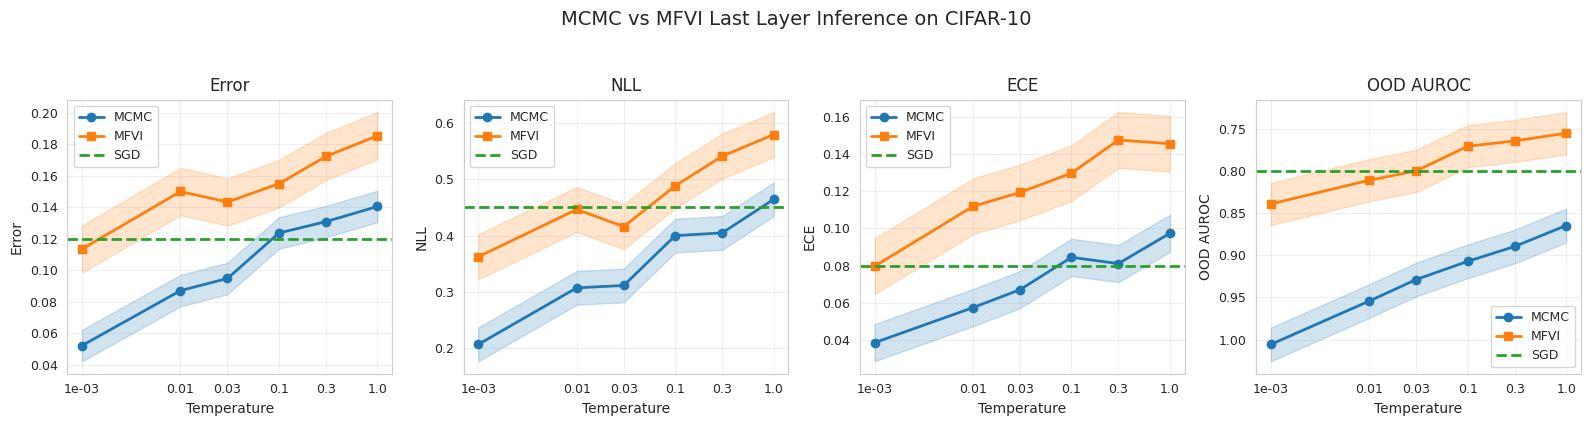

This figure's Python source:
"""
Visualization Module for BNN Comparison Results.

This module generates plots similar to those in the paper (Figures 4, 5, A.33):
- Line plots showing metrics vs temperature
- Error bars representing standard error across replicates
- Comparison of MCMC vs MFVI across all four metrics
- Reversed y-axis for OOD AUROC (so lower = better visually for all plots)

Plot Layout (following the paper):
- 4 columns: Error, Likelihood (NLL), Calibration (ECE), OOD Detection (AUROC)
- Different colored lines for different methods/priors
- Log scale x-axis for temperature
- Shaded regions for standard error
"""

import numpy as np
import matplotlib.pyplot as plt
import matplotlib.colors as mcolors
from typing import Dict, List, Optional, Tuple
from dataclasses import dataclass
import os

# Try to use seaborn style if available
try:
    import seaborn as sns
    sns.set_style("whitegrid")
    HAS_SEABORN = True
except ImportError:
    HAS_SEABORN = False
    plt.style.use('seaborn-v0_8-whitegrid')


@dataclass
class PlotConfig:
    """Configuration for plotting."""
    figure_width: float = 16
    figure_height: float = 4
    dpi: int = 150
    line_width: float = 2.0
    marker_size: float = 6.0
    alpha_fill: float = 0.2
    font_size_title: int = 12
    font_size_label: int = 10
    font_size_tick: int = 9
    font_size_legend: int = 9


# Color scheme for different methods
METHOD_COLORS = {
    "mcmc": "#1f77b4",       # Blue
    "mfvi": "#ff7f0e",       # Orange
    "sgd": "#2ca02c",        # Green (baseline)
    "gaussian": "#1f77b4",   # Blue
    "laplace": "#ff7f0e",    # Orange
    "student-t": "#2ca02c",  # Green
    "correlated": "#d62728", # Red
}

METHOD_MARKERS = {
    "mcmc": "o",
    "mfvi": "s",
    "sgd": "--",
    "gaussian": "o",
    "laplace": "s",
    "student-t": "^",
    "correlated": "d",
}

METRIC_LABELS = {
    "error": "Error",
    "nll": "NLL",
    "ece": "ECE",
    "ood_auroc": "OOD AUROC"
}


class ResultsPlotter:
    """Class for generating publication-quality plots of experiment results."""
    
    def __init__(self, config: PlotConfig = PlotConfig()):
        self.config = config
    
    def _setup_axes(self, ax: plt.Axes, metric: str, temperatures: List[float]):
        """Set up a single axes for a metric."""
        ax.set_xlabel("Temperature", fontsize=self.config.font_size_label)
        ax.set_ylabel(METRIC_LABELS.get(metric, metric), fontsize=self.config.font_size_label)
        ax.set_xscale("log")
        
        # Set x-ticks to temperature values
        ax.set_xticks(temperatures)
        ax.set_xticklabels([f"{t:.0e}" if t < 0.01 else f"{t}" for t in temperatures])
        ax.tick_params(labelsize=self.config.font_size_tick)
        
        # Reverse y-axis for OOD AUROC (so lower appears better like other metrics)
        if metric == "ood_auroc":
            ax.invert_yaxis()
        
        ax.grid(True, alpha=0.3)
    
    def plot_metrics_vs_temperature(
        self,
        results: Dict[str, Dict[float, Tuple[float, float]]],
        metrics: List[str] = ["error", "nll", "ece", "ood_auroc"],
        title: str = "",
        save_path: Optional[str] = None,
        sgd_baseline: Optional[Dict[str, float]] = None
    ) -> plt.Figure:
        """Plot metrics vs temperature for multiple methods.
        
        Args:
            results: Nested dict: results[method][temperature] = (mean, std)
                    for each metric in metrics
            metrics: List of metric names to plot
            title: Overall figure title
            save_path: Path to save figure (optional)
            sgd_baseline: Optional dict of SGD baseline values per metric
            
        Returns:
            matplotlib Figure object
        """
        num_metrics = len(metrics)
        fig, axes = plt.subplots(
            1, num_metrics,
            figsize=(self.config.figure_width, self.config.figure_height),
            dpi=self.config.dpi
        )
        
        if num_metrics == 1:
            axes = [axes]
        
        for ax, metric in zip(axes, metrics):
            # Get temperatures (assuming same for all methods)
            first_method = list(results.keys())[0]
            temperatures = sorted(results[first_method][metric].keys())
            
            for method in results.keys():
                if metric not in results[method]:
                    continue
                
                temps = sorted(results[method][metric].keys())
                means = [results[method][metric][t][0] for t in temps]
                stds = [results[method][metric][t][1] for t in temps]
                
                color = METHOD_COLORS.get(method, "gray")
                marker = METHOD_MARKERS.get(method, "o")
                
                # Plot line with markers
                ax.plot(
                    temps, means,
                    color=color,
                    marker=marker,
                    markersize=self.config.marker_size,
                    linewidth=self.config.line_width,
                    label=method.upper()
                )
                
                # Add shaded error region (standard error)
                means = np.array(means)
                stds = np.array(stds)
                ax.fill_between(
                    temps,
                    means - stds,
                    means + stds,
                    color=color,
                    alpha=self.config.alpha_fill
                )
            
            # Add SGD baseline if provided
            if sgd_baseline is not None and metric in sgd_baseline:
                ax.axhline(
                    y=sgd_baseline[metric],
                    color=METHOD_COLORS["sgd"],
                    linestyle="--",
                    linewidth=self.config.line_width,
                    label="SGD"
                )
            
            self._setup_axes(ax, metric, temperatures)
            ax.legend(fontsize=self.config.font_size_legend)
        
        if title:
            fig.suptitle(title, fontsize=self.config.font_size_title, y=1.02)
        
        plt.tight_layout()
        
        if save_path:
            os.makedirs(os.path.dirname(save_path), exist_ok=True)
            fig.savefig(save_path, dpi=self.config.dpi, bbox_inches='tight')
            print(f"Saved figure to {save_path}")
        
        return fig
    
    def plot_comparison_grid(
        self,
        mcmc_results: Dict[str, Dict[float, Tuple[float, float]]],
        mfvi_results: Dict[str, Dict[float, Tuple[float, float]]],
        sgd_baseline: Optional[Dict[str, float]] = None,
        title: str = "MCMC vs MFVI Last Layer Inference on CIFAR-10",
        save_path: Optional[str] = None
    ) -> plt.Figure:
        """Plot comparison of MCMC vs MFVI in paper style.
        
        This generates a figure similar to Figures 4, 5, and A.33 in the paper.
        
        Args:
            mcmc_results: MCMC results by metric and temperature
            mfvi_results: MFVI results by metric and temperature  
            sgd_baseline: Optional SGD baseline values
            title: Figure title
            save_path: Path to save figure
            
        Returns:
            matplotlib Figure
        """
        metrics = ["error", "nll", "ece", "ood_auroc"]
        
        fig, axes = plt.subplots(
            1, 4,
            figsize=(self.config.figure_width, self.config.figure_height),
            dpi=self.config.dpi
        )
        
        # Get temperatures
        first_metric = list(mcmc_results.keys())[0]
        temperatures = sorted(mcmc_results[first_metric].keys())
        
        for ax, metric in zip(axes, metrics):
            # Plot MCMC
            if metric in mcmc_results:
                temps = sorted(mcmc_results[metric].keys())
                mcmc_means = [mcmc_results[metric][t][0] for t in temps]
                mcmc_stds = [mcmc_results[metric][t][1] for t in temps]
                
                ax.plot(
                    temps, mcmc_means,
                    color=METHOD_COLORS["mcmc"],
                    marker=METHOD_MARKERS["mcmc"],
                    markersize=self.config.marker_size,
                    linewidth=self.config.line_width,
                    label="MCMC"
                )
                
                mcmc_means = np.array(mcmc_means)
                mcmc_stds = np.array(mcmc_stds)
                ax.fill_between(
                    temps,
                    mcmc_means - mcmc_stds,
                    mcmc_means + mcmc_stds,
                    color=METHOD_COLORS["mcmc"],
                    alpha=self.config.alpha_fill
                )
            
            # Plot MFVI
            if metric in mfvi_results:
                temps = sorted(mfvi_results[metric].keys())
                mfvi_means = [mfvi_results[metric][t][0] for t in temps]
                mfvi_stds = [mfvi_results[metric][t][1] for t in temps]
                
                ax.plot(
                    temps, mfvi_means,
                    color=METHOD_COLORS["mfvi"],
                    marker=METHOD_MARKERS["mfvi"],
                    markersize=self.config.marker_size,
                    linewidth=self.config.line_width,
                    label="MFVI"
                )
                
                mfvi_means = np.array(mfvi_means)
                mfvi_stds = np.array(mfvi_stds)
                ax.fill_between(
                    temps,
                    mfvi_means - mfvi_stds,
                    mfvi_means + mfvi_stds,
                    color=METHOD_COLORS["mfvi"],
                    alpha=self.config.alpha_fill
                )
            
            # Add SGD baseline
            if sgd_baseline is not None and metric in sgd_baseline:
                ax.axhline(
                    y=sgd_baseline[metric],
                    color=METHOD_COLORS["sgd"],
                    linestyle="--",
                    linewidth=self.config.line_width,
                    label="SGD"
                )
            
            self._setup_axes(ax, metric, temperatures)
            ax.legend(fontsize=self.config.font_size_legend, loc='best')
            ax.set_title(METRIC_LABELS[metric], fontsize=self.config.font_size_title)
        
        fig.suptitle(title, fontsize=self.config.font_size_title + 2, y=1.05)
        plt.tight_layout()
        
        if save_path:
            os.makedirs(os.path.dirname(save_path), exist_ok=True)
            fig.savefig(save_path, dpi=self.config.dpi, bbox_inches='tight')
            print(f"Saved figure to {save_path}")
        
        return fig
    
    def plot_calibration_vs_rotation(
        self,
        results: Dict[str, Dict[float, Tuple[float, float]]],
        title: str = "Calibration under Distribution Shift",
        save_path: Optional[str] = None
    ) -> plt.Figure:
        """Plot ECE vs rotation angle for calibration analysis.
        
        Args:
            results: results[method][rotation_angle] = (ece_mean, ece_std)
            title: Figure title
            save_path: Path to save figure
            
        Returns:
            matplotlib Figure
        """
        fig, ax = plt.subplots(
            figsize=(8, 5),
            dpi=self.config.dpi
        )
        
        for method in results.keys():
            angles = sorted(results[method].keys())
            means = [results[method][a][0] for a in angles]
            stds = [results[method][a][1] for a in angles]
            
            color = METHOD_COLORS.get(method, "gray")
            
            ax.plot(
                angles, means,
                color=color,
                marker="o",
                markersize=self.config.marker_size,
                linewidth=self.config.line_width,
                label=method.upper()
            )
            
            means = np.array(means)
            stds = np.array(stds)
            ax.fill_between(
                angles,
                means - stds,
                means + stds,
                color=color,
                alpha=self.config.alpha_fill
            )
        
        ax.set_xlabel("Rotation Angle (degrees)", fontsize=self.config.font_size_label)
        ax.set_ylabel("ECE", fontsize=self.config.font_size_label)
        ax.set_title(title, fontsize=self.config.font_size_title)
        ax.legend(fontsize=self.config.font_size_legend)
        ax.grid(True, alpha=0.3)
        
        plt.tight_layout()
        
        if save_path:
            os.makedirs(os.path.dirname(save_path), exist_ok=True)
            fig.savefig(save_path, dpi=self.config.dpi, bbox_inches='tight')
        
        return fig


def convert_aggregated_results_to_plot_format(
    aggregated_results: List,  # List[AggregatedResults]
) -> Dict[str, Dict[str, Dict[float, Tuple[float, float]]]]:
    """Convert AggregatedResults to plotting format.
    
    Args:
        aggregated_results: List of AggregatedResults from experiment
        
    Returns:
        Nested dict: results[method][metric][temperature] = (mean, std)
    """
    plot_data = {}
    
    for agg in aggregated_results:
        method = agg.method
        temp = agg.temperature
        
        if method not in plot_data:
            plot_data[method] = {}
        
        for metric in agg.metrics_mean.keys():
            if metric not in plot_data[method]:
                plot_data[method][metric] = {}
            
            plot_data[method][metric][temp] = (
                agg.metrics_mean[metric],
                agg.metrics_std[metric]
            )
    
    return plot_data


def create_paper_style_figure(
    mcmc_data: Dict[str, Dict[float, Tuple[float, float]]],
    mfvi_data: Dict[str, Dict[float, Tuple[float, float]]],
    sgd_baseline: Optional[Dict[str, float]] = None,
    save_path: str = "./results/figures/comparison.png"
) -> plt.Figure:
    """Create a figure in the style of the paper's Figure 5 / A.33.
    
    Args:
        mcmc_data: MCMC results - mcmc_data[metric][temp] = (mean, std)
        mfvi_data: MFVI results - mfvi_data[metric][temp] = (mean, std)
        sgd_baseline: Optional baseline values
        save_path: Where to save the figure
        
    Returns:
        matplotlib Figure
    """
    plotter = ResultsPlotter()
    return plotter.plot_comparison_grid(
        mcmc_data, mfvi_data, sgd_baseline,
        title="MCMC vs MFVI Last Layer Inference on CIFAR-10",
        save_path=save_path
    )


# ============================================================================
# EXAMPLE USAGE AND TESTS
# ============================================================================

def create_example_data():
    """Create example data for testing visualization."""
    temperatures = [0.001, 0.01, 0.03, 0.1, 0.3, 1.0]
    
    # Simulated MCMC results (metrics improve with lower temperature, 
    # mimicking cold posterior effect)
    mcmc_data = {
        "error": {t: (0.15 - 0.03 * np.log10(1/t + 1) + np.random.normal(0, 0.005), 0.01) 
                  for t in temperatures},
        "nll": {t: (0.5 - 0.1 * np.log10(1/t + 1) + np.random.normal(0, 0.02), 0.03) 
                for t in temperatures},
        "ece": {t: (0.1 - 0.02 * np.log10(1/t + 1) + np.random.normal(0, 0.01), 0.01) 
                for t in temperatures},
        "ood_auroc": {t: (0.85 + 0.05 * np.log10(1/t + 1) + np.random.normal(0, 0.01), 0.02) 
                      for t in temperatures},
    }
    
    # Simulated MFVI results (generally worse than MCMC, as per paper)
    mfvi_data = {
        "error": {t: (0.18 - 0.02 * np.log10(1/t + 1) + np.random.normal(0, 0.005), 0.015) 
                  for t in temperatures},
        "nll": {t: (0.6 - 0.08 * np.log10(1/t + 1) + np.random.normal(0, 0.02), 0.04) 
                for t in temperatures},
        "ece": {t: (0.15 - 0.02 * np.log10(1/t + 1) + np.random.normal(0, 0.01), 0.015) 
                for t in temperatures},
        "ood_auroc": {t: (0.75 + 0.03 * np.log10(1/t + 1) + np.random.normal(0, 0.01), 0.025) 
                      for t in temperatures},
    }
    
    sgd_baseline = {
        "error": 0.12,
        "nll": 0.45,
        "ece": 0.08,
        "ood_auroc": 0.80
    }
    
    return mcmc_data, mfvi_data, sgd_baseline


def test_plotting():
    """Test the plotting functionality."""
    mcmc_data, mfvi_data, sgd_baseline = create_example_data()
    
    plotter = ResultsPlotter()
    
    # Test comparison grid
    fig = plotter.plot_comparison_grid(
        mcmc_data, mfvi_data, sgd_baseline,
        title="Test: MCMC vs MFVI",
        save_path="./results/test_comparison.png"
    )
    plt.close(fig)
    
    print("✓ Comparison grid plot test passed")
    
    # Test single method plot
    combined_results = {"mcmc": mcmc_data}
    fig = plotter.plot_metrics_vs_temperature(
        combined_results,
        title="Test: MCMC Results"
    )
    plt.close(fig)
    
    print("✓ Single method plot test passed")


def generate_demo_figure():
    """Generate a demo figure showing expected results."""
    mcmc_data, mfvi_data, sgd_baseline = create_example_data()
    
    fig = create_paper_style_figure(
        mcmc_data, mfvi_data, sgd_baseline,
        save_path="./results/figures/demo_comparison.png"
    )
    
    print("Demo figure generated!")
    return fig


if __name__ == "__main__":
    test_plotting()
    
    # Generate demo figure
    fig = generate_demo_figure()
    plt.show()
    
    print("\nAll visualization tests passed!")
